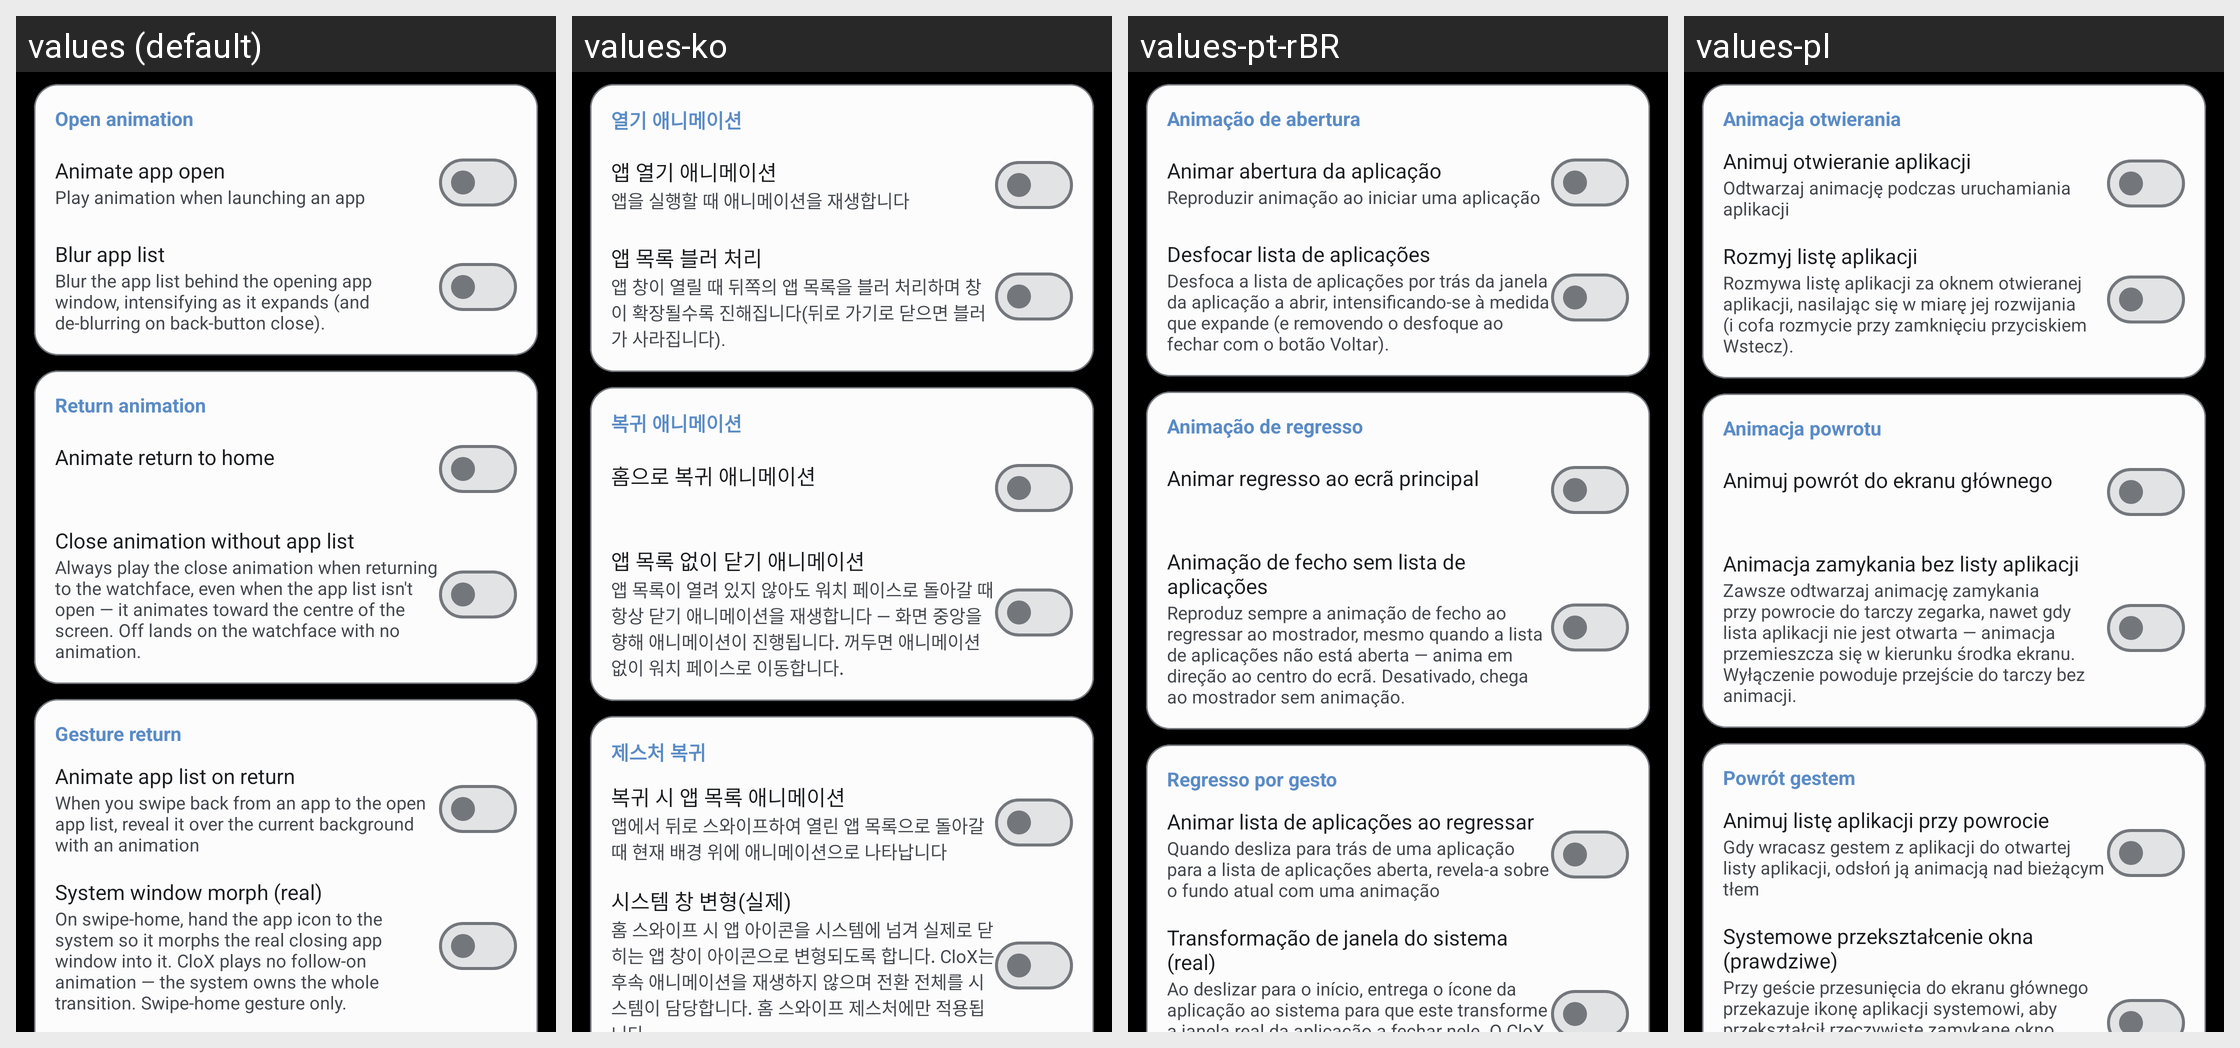

Translations of the strings shown on this Android screen, per locale in the grid:
Android screen res/layout/fragment_settings_animation.xml rendered under 4 locales, left to right: values (default), values-ko, values-pt-rBR, values-pl. Device: Nexus 5 (rendered at 1080×1920; each locale shown at half size, 540×960, under a caption strip naming it); theme Theme.CloX.
Other locales in the repository, not shown: values-es, values-ja, values-pt.
Strings drawn on this screen, with the default value and each locale's value (text and hints the layout hard-codes, and strings that could not be matched under every locale, appear in the picture but are not listed):

anim_setting_open_category
  values: Open animation
  values-ko: 열기 애니메이션
  values-pt-rBR: Animação de abertura
  values-pl: Animacja otwierania

anim_setting_gesture_handoff_title
  values: System window morph (real)
  values-ko: 시스템 창 변형(실제)
  values-pt-rBR: Transformação de janela do sistema (real)
  values-pl: Systemowe przekształcenie okna (prawdziwe)
